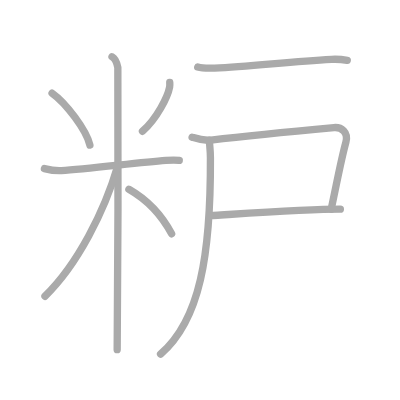
t = 0.00 s
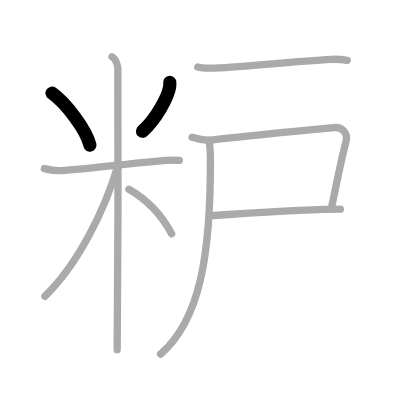
t = 2.00 s
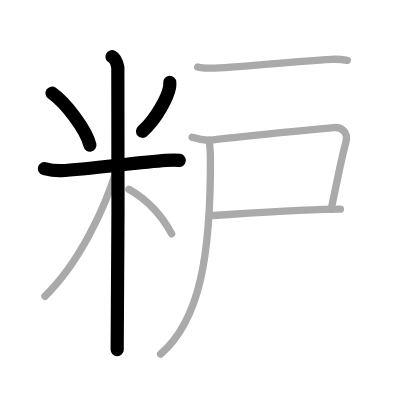
t = 4.00 s
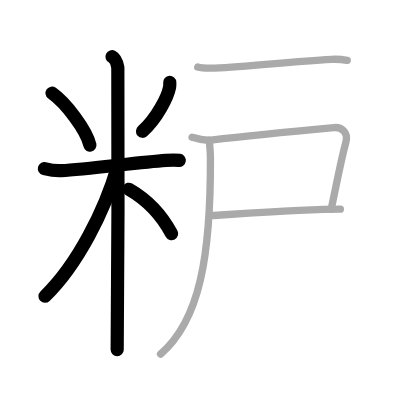
t = 6.00 s
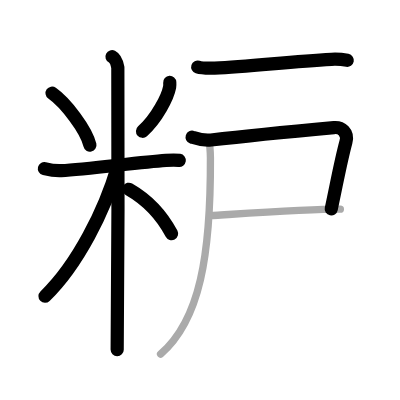
t = 8.00 s
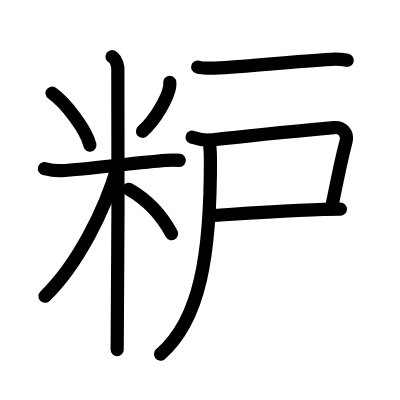
t = 10.00 s

The animated SVG that drew these frames (rendered in a browser with its animation timeline set to each time). Animation: 10 SMIL elements (animate=10); one cycle of 10.00 s.

<?xml version="1.0" standalone="no"?>
<!DOCTYPE svg PUBLIC "-//W3C//DTD SVG 1.1//EN"   "http://www.w3.org/Graphics/SVG/1.1/DTD/svg11.dtd">
<svg width="400px" height="400px"  version="1.1" xmlns="http://www.w3.org/2000/svg">
  <defs>
    <marker id="Triangle" viewBox="0 0 10 10" refX="0" refY="5" markerUnits="strokeWidth" markerWidth="3" style="stroke-opacity:0%;fill:#aaaaaa;" markerHeight="2" orient="auto">
      <path d="M 0 0 L 10 5 L 0 10 z" />
    </marker>
    
    <marker id="Arrow" viewBox="0 0 10 10" refX="5" refY="5" markerUnits="strokeWidth" markerWidth="1.8" style="stroke-opacity:0%;fill:#770000;" markerHeight="2" orient="auto">
      <path d="M 0 4 L 6 4 L 4 1 L 10 5 L 4 9 L 6 6 L 0 6 z" />
        <circle cx="5" cy="5" r="5" />
      </marker>
    
    <marker id="TriangleRed" viewBox="0 0 10 10" refX="0" refY="5" markerUnits="strokeWidth" markerWidth="3" style="stroke-opacity:0%;fill:#CC0000;" markerHeight="2" orient="auto">
      <path d="M 0 0 L 10 5 L 0 10 z" />
    </marker>
    
    <marker id="ArrowRed" viewBox="0 0 10 10" refX="5" refY="5" markerUnits="strokeWidth" markerWidth="1.8" style="stroke-opacity:0%;fill:#CC0000;" markerHeight="2" orient="auto">
      <path d="M 0 4 L 6 4 L 4 1 L 10 5 L 4 9 L 6 6 L 0 6 z" />
        <circle cx="5" cy="5" r="5" />
      </marker>
    
  </defs>
  
  <path style="fill:#ffffff; fill-opacity:100%; fill-rule:evenodd; stroke-width:0;" d="M 0 0 L 400px 0 L 400px 400px L 0 400px L 0 0" />

  <g transform="scale(3.6697247706422 3.6697247706422)">
<path style="fill:none; fill-opacity:0%; fill-rule:evenodd; stroke:#aaaaaa; stroke-opacity:100%; stroke-width: 1.5pt; stroke-linejoin:round; stroke-linecap:round;" d="M14.19 25.39c3.74 2.63 9.38 10.07 10.31 14.16"></path>
<path style="fill:none; fill-opacity:0%; fill-rule:evenodd; stroke:#aaaaaa; stroke-opacity:100%; stroke-width: 1.5pt; stroke-linejoin:round; stroke-linecap:round;" d="M46.26 22.47c0.02 0.31 0.04 0.81-0.04 1.26c-0.51 2.66-3.42 8.49-7.4 12.06"></path>
<path style="fill:none; fill-opacity:0%; fill-rule:evenodd; stroke:#aaaaaa; stroke-opacity:100%; stroke-width: 1.5pt; stroke-linejoin:round; stroke-linecap:round;" d="M12.1 45.94c0.73 0.18 2.67 0.65 4.6 0.55c6.94-0.36 20.67-2.19 28.52-2.78c1.93-0.15 2.42-0.18 3.63 0"></path>
<path style="fill:none; fill-opacity:0%; fill-rule:evenodd; stroke:#aaaaaa; stroke-opacity:100%; stroke-width: 1.5pt; stroke-linejoin:round; stroke-linecap:round;" d="M30.52 15.46c0.88 0.45 1.41 2.03 1.59 2.94s0 71.24-0.18 76.89"></path>
<path style="fill:none; fill-opacity:0%; fill-rule:evenodd; stroke:#aaaaaa; stroke-opacity:100%; stroke-width: 1.5pt; stroke-linejoin:round; stroke-linecap:round;" d="M32.02 45.46C28.54 57.29 21.25 72 12.25 80.73"></path>
<path style="fill:none; fill-opacity:0%; fill-rule:evenodd; stroke:#aaaaaa; stroke-opacity:100%; stroke-width: 1.5pt; stroke-linejoin:round; stroke-linecap:round;" d="M35.12 51.57c5.53 3.16 8.88 6.93 11.65 12.15"></path>
<path style="fill:none; fill-opacity:0%; fill-rule:evenodd; stroke:#aaaaaa; stroke-opacity:100%; stroke-width: 1.5pt; stroke-linejoin:round; stroke-linecap:round;" d="M53.88 18.26c0.94 0.3 3.66 0.33 4.6 0.3c9.77-0.34 20.02-1.81 31.86-2.4c1.56-0.08 3.5 0.14 4.29 0.29"></path>
<path style="fill:none; fill-opacity:0%; fill-rule:evenodd; stroke:#aaaaaa; stroke-opacity:100%; stroke-width: 1.5pt; stroke-linejoin:round; stroke-linecap:round;" d="M52.35 37.38c1.15 0.37 2.89 1.05 5.15 0.78c11.75-1.4 26.14-2.73 33.5-3.4c1.99-0.18 4 1.25 3.25 4c-1.33 4.87-2.25 10-4 18.25"></path>
<path style="fill:none; fill-opacity:0%; fill-rule:evenodd; stroke:#aaaaaa; stroke-opacity:100%; stroke-width: 1.5pt; stroke-linejoin:round; stroke-linecap:round;" d="M57.25 58.75c1.25 0 25.52-1.75 35.5-1.75"></path>
<path style="fill:none; fill-opacity:0%; fill-rule:evenodd; stroke:#aaaaaa; stroke-opacity:100%; stroke-width: 1.5pt; stroke-linejoin:round; stroke-linecap:round;" d="M57.06 38.18c0.04 1.46 0.27 2.68 0.28 4.78c0.11 26.48-2.84 44.29-13.59 53.54"></path>

<path style="fill:none; fill-opacity:0%; fill-rule:evenodd; stroke:#000000; stroke-opacity:100%; stroke-width: 2.7pt; stroke-linejoin:round; stroke-linecap:round;" d="M14.19 25.39c3.74 2.63 9.38 10.07 10.31 14.16" pathLength="100" stroke-dashoffset="100" stroke-dasharray="100 105"><animate id="dashAnim1" attributeName="stroke-dashoffset" from="100" to="0" dur="1s" calcMode="linear" fill="freeze"/></path>
<path style="fill:none; fill-opacity:0%; fill-rule:evenodd; stroke:#000000; stroke-opacity:100%; stroke-width: 2.7pt; stroke-linejoin:round; stroke-linecap:round;" d="M46.26 22.47c0.02 0.31 0.04 0.81-0.04 1.26c-0.51 2.66-3.42 8.49-7.4 12.06" pathLength="100" stroke-dashoffset="100" stroke-dasharray="100 105"><animate id="dashAnim2" attributeName="stroke-dashoffset" from="100" to="0" dur="1s" calcMode="linear" begin="dashAnim1.end" fill="freeze"/></path>
<path style="fill:none; fill-opacity:0%; fill-rule:evenodd; stroke:#000000; stroke-opacity:100%; stroke-width: 2.7pt; stroke-linejoin:round; stroke-linecap:round;" d="M12.1 45.94c0.73 0.18 2.67 0.65 4.6 0.55c6.94-0.36 20.67-2.19 28.52-2.78c1.93-0.15 2.42-0.18 3.63 0" pathLength="100" stroke-dashoffset="100" stroke-dasharray="100 105"><animate id="dashAnim3" attributeName="stroke-dashoffset" from="100" to="0" dur="1s" calcMode="linear" begin="dashAnim2.end" fill="freeze"/></path>
<path style="fill:none; fill-opacity:0%; fill-rule:evenodd; stroke:#000000; stroke-opacity:100%; stroke-width: 2.7pt; stroke-linejoin:round; stroke-linecap:round;" d="M30.52 15.46c0.88 0.45 1.41 2.03 1.59 2.94s0 71.24-0.18 76.89" pathLength="100" stroke-dashoffset="100" stroke-dasharray="100 105"><animate id="dashAnim4" attributeName="stroke-dashoffset" from="100" to="0" dur="1s" calcMode="linear" begin="dashAnim3.end" fill="freeze"/></path>
<path style="fill:none; fill-opacity:0%; fill-rule:evenodd; stroke:#000000; stroke-opacity:100%; stroke-width: 2.7pt; stroke-linejoin:round; stroke-linecap:round;" d="M32.02 45.46C28.54 57.29 21.25 72 12.25 80.73" pathLength="100" stroke-dashoffset="100" stroke-dasharray="100 105"><animate id="dashAnim5" attributeName="stroke-dashoffset" from="100" to="0" dur="1s" calcMode="linear" begin="dashAnim4.end" fill="freeze"/></path>
<path style="fill:none; fill-opacity:0%; fill-rule:evenodd; stroke:#000000; stroke-opacity:100%; stroke-width: 2.7pt; stroke-linejoin:round; stroke-linecap:round;" d="M35.12 51.57c5.53 3.16 8.88 6.93 11.65 12.15" pathLength="100" stroke-dashoffset="100" stroke-dasharray="100 105"><animate id="dashAnim6" attributeName="stroke-dashoffset" from="100" to="0" dur="1s" calcMode="linear" begin="dashAnim5.end" fill="freeze"/></path>
<path style="fill:none; fill-opacity:0%; fill-rule:evenodd; stroke:#000000; stroke-opacity:100%; stroke-width: 2.7pt; stroke-linejoin:round; stroke-linecap:round;" d="M53.88 18.26c0.94 0.3 3.66 0.33 4.6 0.3c9.77-0.34 20.02-1.81 31.86-2.4c1.56-0.08 3.5 0.14 4.29 0.29" pathLength="100" stroke-dashoffset="100" stroke-dasharray="100 105"><animate id="dashAnim7" attributeName="stroke-dashoffset" from="100" to="0" dur="1s" calcMode="linear" begin="dashAnim6.end" fill="freeze"/></path>
<path style="fill:none; fill-opacity:0%; fill-rule:evenodd; stroke:#000000; stroke-opacity:100%; stroke-width: 2.7pt; stroke-linejoin:round; stroke-linecap:round;" d="M52.35 37.38c1.15 0.37 2.89 1.05 5.15 0.78c11.75-1.4 26.14-2.73 33.5-3.4c1.99-0.18 4 1.25 3.25 4c-1.33 4.87-2.25 10-4 18.25" pathLength="100" stroke-dashoffset="100" stroke-dasharray="100 105"><animate id="dashAnim8" attributeName="stroke-dashoffset" from="100" to="0" dur="1s" calcMode="linear" begin="dashAnim7.end" fill="freeze"/></path>
<path style="fill:none; fill-opacity:0%; fill-rule:evenodd; stroke:#000000; stroke-opacity:100%; stroke-width: 2.7pt; stroke-linejoin:round; stroke-linecap:round;" d="M57.25 58.75c1.25 0 25.52-1.75 35.5-1.75" pathLength="100" stroke-dashoffset="100" stroke-dasharray="100 105"><animate id="dashAnim9" attributeName="stroke-dashoffset" from="100" to="0" dur="1s" calcMode="linear" begin="dashAnim8.end" fill="freeze"/></path>
<path style="fill:none; fill-opacity:0%; fill-rule:evenodd; stroke:#000000; stroke-opacity:100%; stroke-width: 2.7pt; stroke-linejoin:round; stroke-linecap:round;" d="M57.06 38.18c0.04 1.46 0.27 2.68 0.28 4.78c0.11 26.48-2.84 44.29-13.59 53.54" pathLength="100" stroke-dashoffset="100" stroke-dasharray="100 105"><animate id="dashAnim10" attributeName="stroke-dashoffset" from="100" to="0" dur="1s" calcMode="linear" begin="dashAnim9.end" fill="freeze"/></path>

</g>

</svg>  
          
